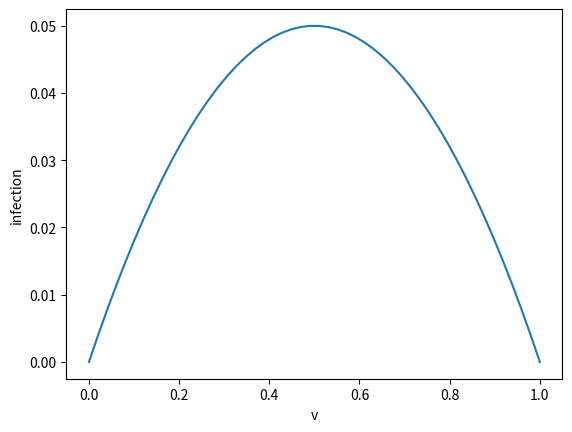

Reproduce this figure in Python.
# -*- coding: utf-8 -*-
"""
Created on Thu Mar 11 10:48:13 2021

[redacted]
"""


import matplotlib.pyplot as plt
import numpy as np

v = np.linspace(0,1)
a = 0.2

infection = (1-v)*a*v

plt.plot(v,infection)
plt.xlabel('v')
plt.ylabel('infection')
